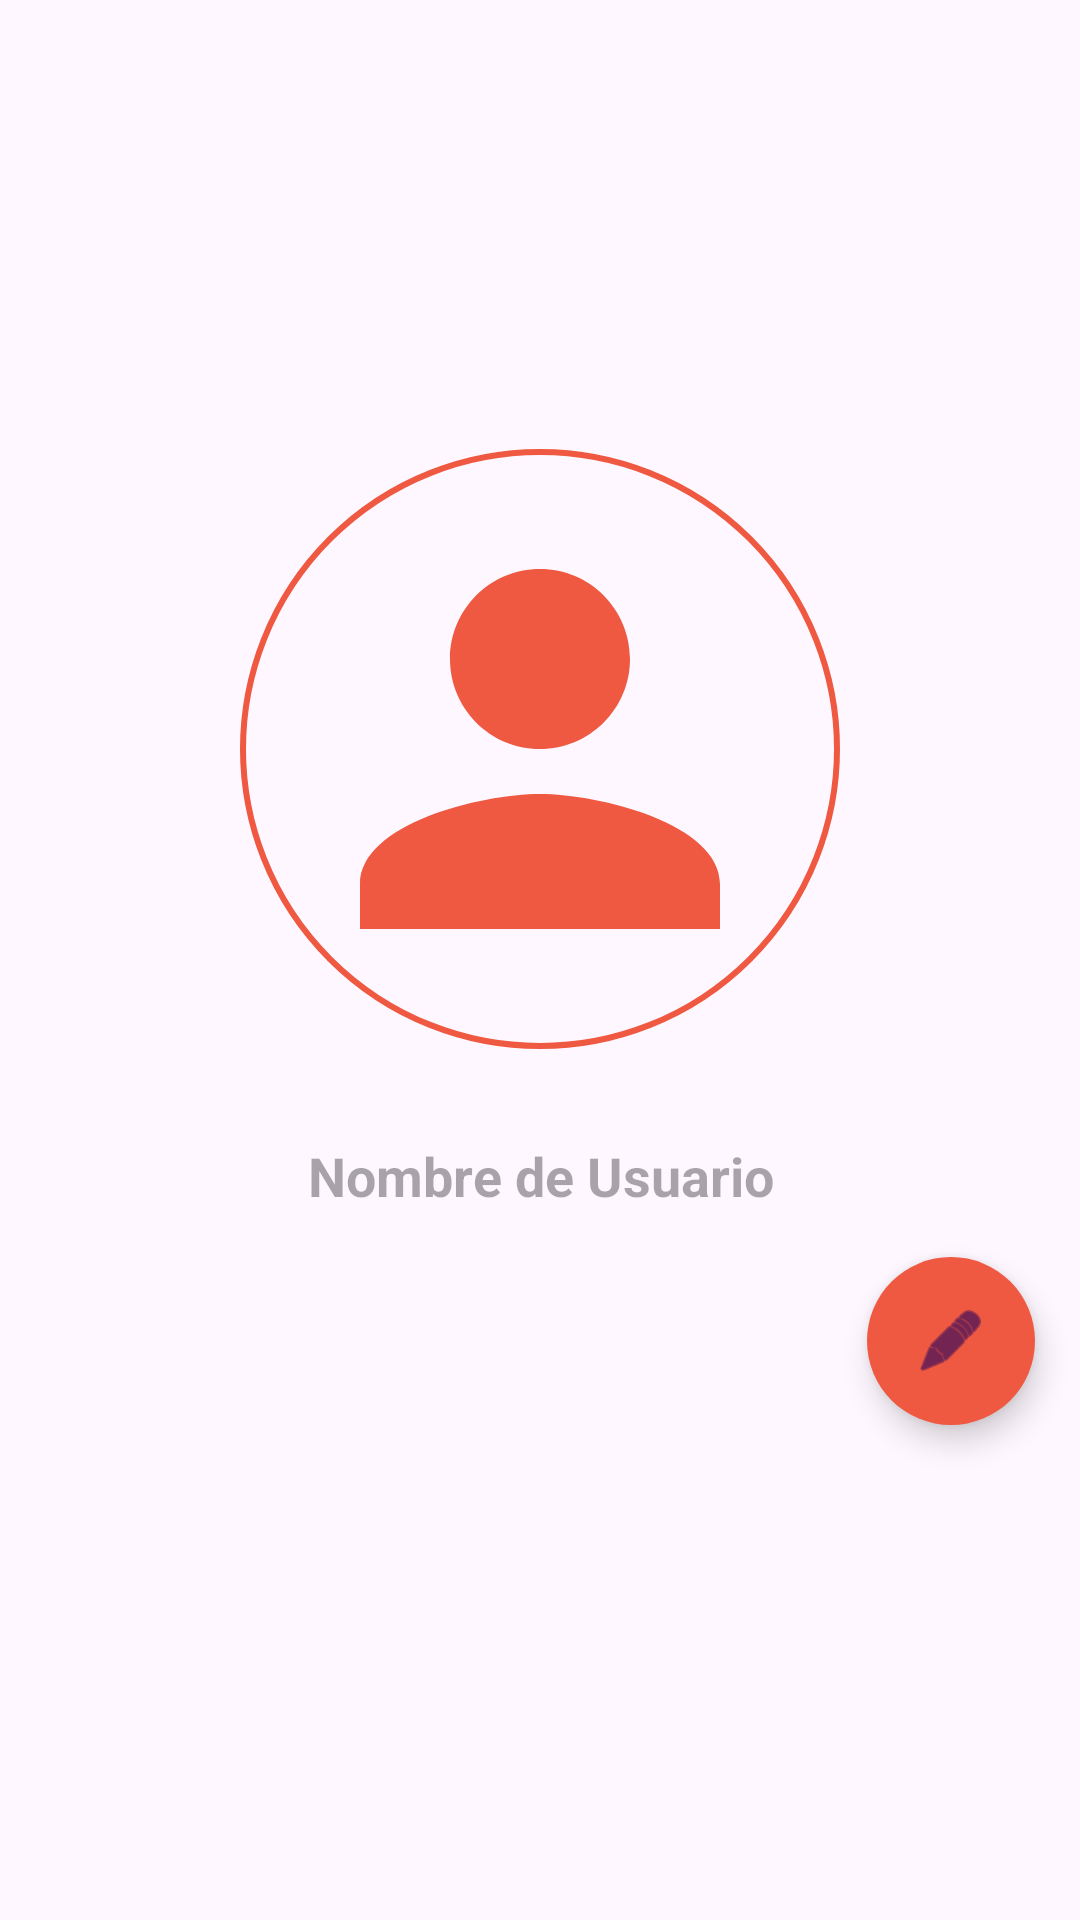

Here is an Android app screen rendered from its layout file. Give the layout XML and the strings, colors and styles it references.
<!-- AndroidManifest.xml: application theme Theme.ProyectoCuisineFood -->
<!-- res/layout/fragment_user_profile.xml -->
<?xml version="1.0" encoding="utf-8"?>
<LinearLayout xmlns:android="http://schemas.android.com/apk/res/android"
    xmlns:tools="http://schemas.android.com/tools"
    android:layout_width="match_parent"
    android:layout_height="match_parent"
    xmlns:app="http://schemas.android.com/apk/res-auto"
    tools:context=".application.UserProfileFragment"
    android:id="@+id/fragment_user_profile"
    android:gravity="center"
    android:orientation="vertical">

    <RelativeLayout
        android:layout_width="wrap_content"
        android:layout_height="wrap_content">

        <ImageButton
            android:id="@+id/imb_profile_image"
            android:layout_width="200dp"
            android:layout_height="200dp"
            android:scaleType="centerCrop"
            android:background="@drawable/circle_profile"
            android:src="@drawable/ic_user_profile"/>

    </RelativeLayout>

    <TextView
        android:id="@+id/t_user_name"
        android:layout_width="320dp"
        android:layout_height="wrap_content"
        android:hint="Nombre de Usuario"
        android:gravity="center"
        android:layout_marginTop="30dp"
        android:textSize="18sp"
        android:textStyle="bold"/>

    <com.google.android.material.floatingactionbutton.FloatingActionButton
        android:id="@+id/fb_edit_user"
        app:srcCompat="@android:drawable/ic_menu_edit"
        android:layout_width="wrap_content"
        android:layout_height="wrap_content"
        android:layout_gravity="end|right"
        android:layout_margin="15dp"
        app:backgroundTint="@color/anaranjado"
        android:elevation="8dp"
        android:scaleType="center"
        app:borderWidth="0dp"
        android:outlineProvider="background"
        app:shapeAppearance="@style/ShapeAppearanceOverlay.MaterialAlertDialog.Material3"/>


</LinearLayout>
<!-- resources referenced by this layout -->
<resources>
  <color name="anaranjado">#F05941</color>
  <!-- drawable circle_profile (drawable) -->
  <?xml version="1.0" encoding="utf-8"?>
  <shape xmlns:android="http://schemas.android.com/apk/res/android"
      android:shape="oval">
      <solid android:color="@android:color/transparent" /> 
      <stroke
          android:width="2dp"
          android:color="@color/anaranjado"
          />
      <padding
          android:left="10dp"
          android:top="10dp"
          android:right="10dp"
          android:bottom="10dp" /> 
  </shape>
  <!-- drawable ic_user_profile (drawable) -->
  <vector android:height="200dp" android:tint="#EF5941"
      android:viewportHeight="24" android:viewportWidth="24"
      android:width="200dp" xmlns:android="http://schemas.android.com/apk/res/android">
      <path android:fillColor="@android:color/white" android:pathData="M12,12c2.21,0 4,-1.79 4,-4s-1.79,-4 -4,-4 -4,1.79 -4,4 1.79,4 4,4zM12,14c-2.67,0 -8,1.34 -8,4v2h16v-2c0,-2.66 -5.33,-4 -8,-4z"/>
  </vector>
  <style name="Theme.ProyectoCuisineFood" parent="Base.Theme.ProyectoCuisineFood" />
  <style name="Base.Theme.ProyectoCuisineFood" parent="Theme.Material3.DayNight.NoActionBar">
          <item name="android:windowIsTranslucent">true</item>
          
          
          
          <item name="colorPrimary">@color/rojo_carmesi</item>
          <item name="colorPrimaryVariant">@color/rojo_frambuesa</item>
          <item name="colorOnPrimary">@color/white</item>
          
          <item name="colorSecondary">@color/teal_200</item>
          <item name="colorSecondaryVariant">@color/teal_700</item>
          <item name="colorOnSecondary">@color/black</item>
          
          <item name="android:statusBarColor">?attr/colorPrimaryVariant</item>
          
      </style>
  <color name="rojo_carmesi">#7D0A0A</color>
  <color name="rojo_frambuesa">#BE3144</color>
  <color name="white">#FFFFFFFF</color>
  <color name="teal_200">#FF03DAC5</color>
  <color name="teal_700">#FF018786</color>
  <color name="black">#FF000000</color>
</resources>
